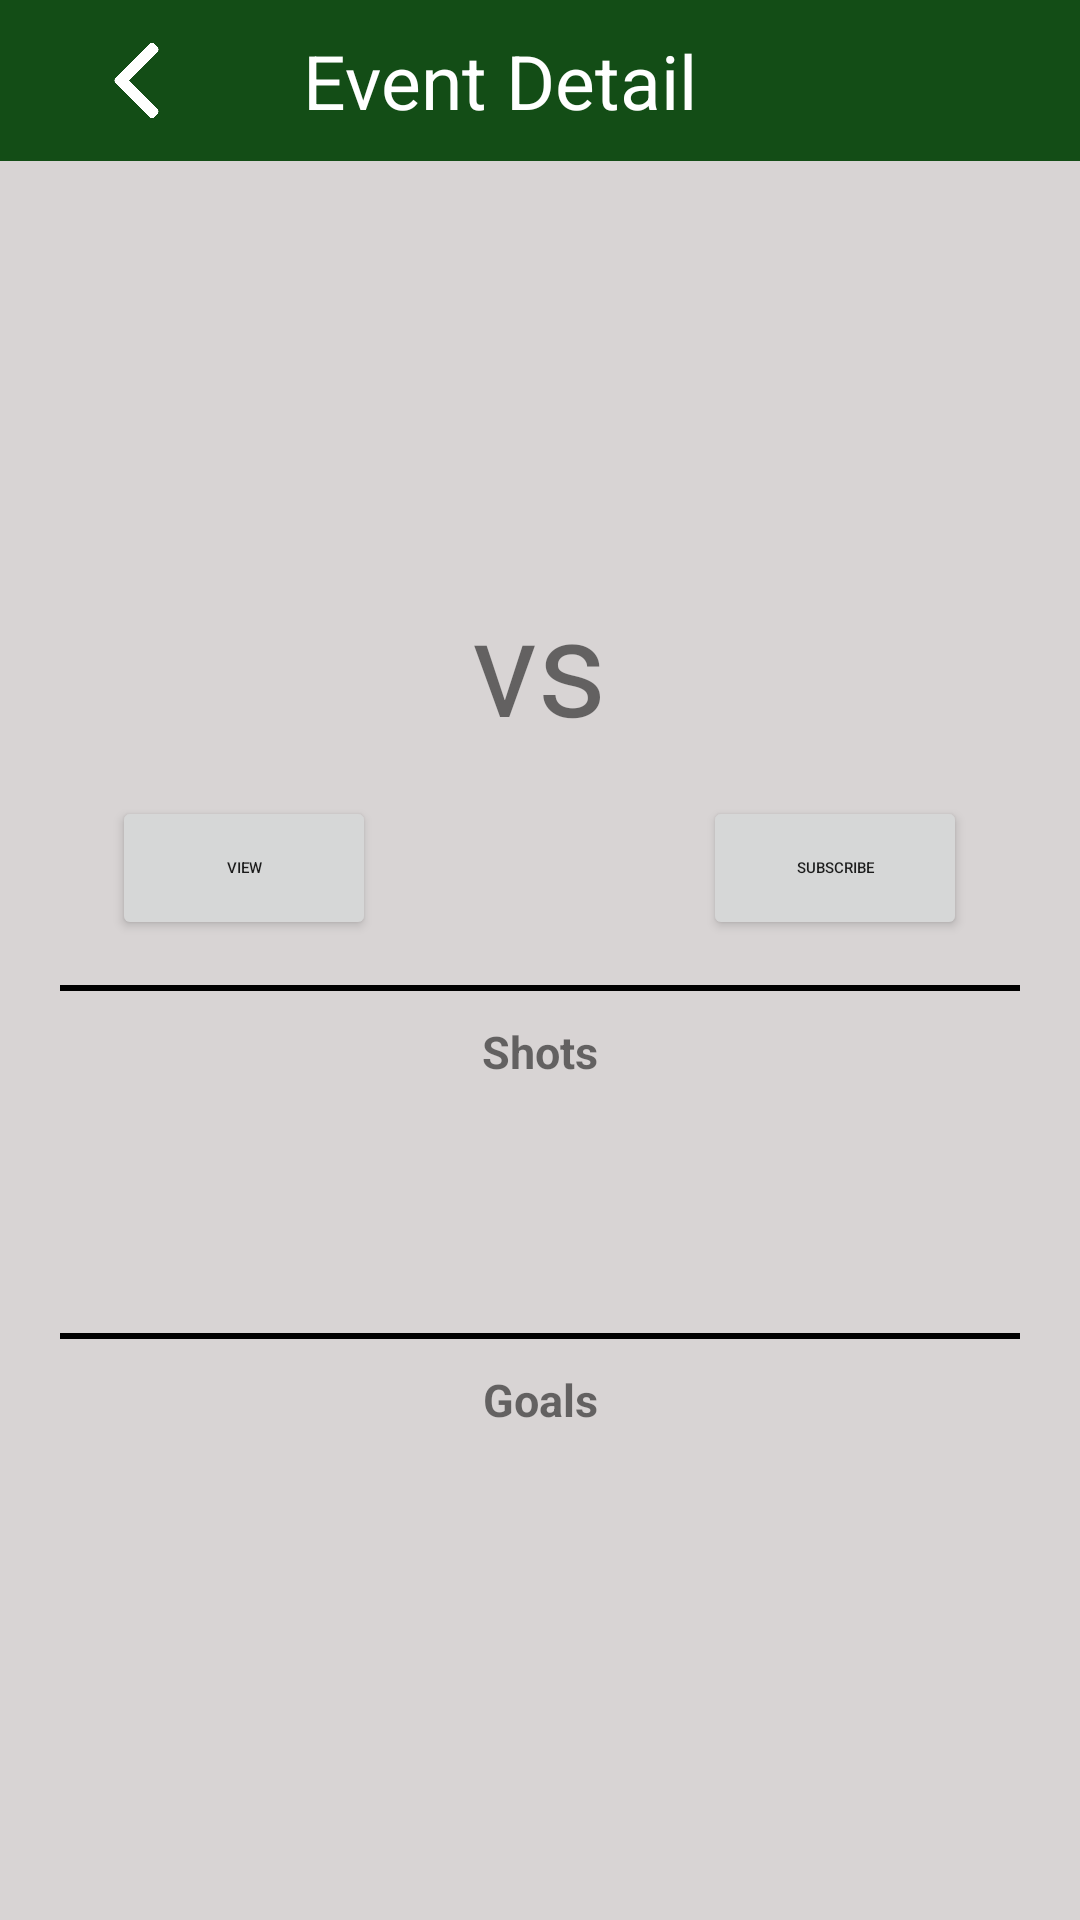

Layout XML and referenced resources for this Android screen:
<!-- AndroidManifest.xml: application theme AppTheme -->
<!-- res/layout/activity_event_detail.xml -->
<?xml version="1.0" encoding="utf-8"?>
<RelativeLayout xmlns:android="http://schemas.android.com/apk/res/android"
    xmlns:app="http://schemas.android.com/apk/res-auto"
    xmlns:tools="http://schemas.android.com/tools"
    android:layout_width="match_parent"
    android:layout_height="match_parent"
    tools:context=".EventDetail">

    <LinearLayout
        android:id="@+id/header"
        android:layout_width="match_parent"
        android:layout_height="match_parent"
        android:layout_alignParentTop="true"
        android:background="#D8D4D4"
        android:gravity="top"
        android:orientation="vertical">

        <LinearLayout
            android:id="@+id/back"
            android:layout_width="match_parent"
            android:layout_height="wrap_content"
            android:background="#134D16">

            <ImageView
                android:id="@+id/imageView2"
                android:layout_width="51dp"
                android:layout_height="25dp"
                android:layout_gravity="center"
                android:layout_marginLeft="20dp"
                android:layout_marginRight="20dp"
                android:contentDescription="@string/app_name"
                android:onClick="goToMain"
                app:srcCompat="@drawable/back" />

            <TextView
                android:layout_width="wrap_content"
                android:layout_height="wrap_content"
                android:layout_gravity="center"
                android:layout_margin="10dp"
                android:text="@string/TitleEventDetail"
                android:textColor="#FFFFFF"
                android:textSize="25sp" />
        </LinearLayout>

        <ScrollView
            android:layout_width="match_parent"
            android:layout_height="match_parent">

            <LinearLayout
                android:layout_width="match_parent"
                android:layout_height="wrap_content"
                android:orientation="vertical" >
            <TextView
                android:id="@+id/tanggal"
                android:layout_width="match_parent"
                android:layout_height="wrap_content"
                android:layout_marginTop="15dp"
                android:textAlignment="center"
                android:textColor="#000000"
                android:textSize="15sp"
                android:textStyle="bold" />

            <TextView
                android:id="@+id/jam"
                android:layout_width="match_parent"
                android:layout_height="wrap_content"
                android:layout_margin="5dp"
                android:textAlignment="center"
                android:textColor="#000000"
                android:textSize="15sp" />

            <LinearLayout
                android:layout_width="match_parent"
                android:layout_height="wrap_content"
                android:orientation="horizontal"
                android:gravity="center"
                >


                <LinearLayout
                    android:layout_width="wrap_content"
                    android:layout_height="wrap_content"
                    android:id="@+id/homeLayout"
                    android:gravity="center"
                    android:orientation="vertical"
                    android:layout_margin="10dp">

                    <ImageView
                        android:id="@+id/homeImage"
                        android:layout_width="92dp"
                        android:layout_height="97dp"
                        android:layout_margin="5dp"
                        android:onClick="goToTeam"/>

                    <TextView
                        android:id="@+id/homeName"
                        android:layout_width="wrap_content"
                        android:layout_height="wrap_content"
                        android:textStyle="bold"
                        android:layout_margin="5dp"/>

                    <Button
                        android:id="@+id/subscribeHome"
                        android:layout_width="wrap_content"
                        android:layout_height="wrap_content"
                        android:textSize ="5dp"
                        android:text = "view"
                        android:onClick="homeSubscribe"
                        />

                </LinearLayout>
                <TextView
                    android:layout_width="wrap_content"
                    android:layout_height="wrap_content"
                    android:id="@+id/homeScore"
                    android:textSize="50dp"
                    android:layout_margin="5dp"/>
                <TextView
                    android:layout_width="wrap_content"
                    android:layout_height="wrap_content"
                    android:id="@+id/versus"
                    android:text="@string/versus"
                    android:textSize="45dp"
                    android:layout_margin="5dp"/>
                <TextView
                    android:layout_width="wrap_content"
                    android:layout_height="wrap_content"
                    android:id="@+id/awayScore"
                    android:textSize="50dp"
                    android:layout_margin="5dp"/>

                <LinearLayout
                    android:layout_width="wrap_content"
                    android:layout_height="wrap_content"
                    android:id="@+id/awayLayout"
                    android:gravity="center"
                    android:orientation="vertical"
                    android:layout_margin="10dp">

                    <ImageView
                        android:id="@+id/awayImage"
                        android:layout_width="92dp"
                        android:layout_height="97dp"
                        android:layout_margin="5dp"
                        android:onClick="goToTeam" />

                    <TextView
                        android:id="@+id/awayName"
                        android:layout_width="wrap_content"
                        android:layout_height="wrap_content"
                        android:textStyle="bold"
                        android:layout_margin="5dp"/>
                    <Button
                        android:id="@+id/subscribeAway"
                        android:layout_width="wrap_content"
                        android:layout_height="wrap_content"
                        android:textSize ="5dp"
                        android:text = "Subscribe"
                        android:onClick="awaySubscribe"
                        />
                </LinearLayout>
            </LinearLayout>

            <View
                android:layout_width="match_parent"
                android:layout_height="2dp"
                android:background="#000000"
                android:layout_marginLeft="20dp"
                android:layout_marginRight="20dp"
                android:layout_marginTop="5dp"/>

            <TextView
                android:layout_width="match_parent"
                android:layout_height="wrap_content"
                android:gravity="center"
                android:text="@string/shots"
                android:layout_margin="10dp"
                android:textSize="15sp"
                android:textStyle="bold"/>

            <LinearLayout
                android:layout_width="match_parent"
                android:layout_height="wrap_content"
                android:orientation="horizontal"
                android:id="@+id/shotsLayout">

                <TextView
                    android:id="@+id/homeShots"
                    android:layout_width="fill_parent"
                    android:layout_height="wrap_content"
                    android:layout_weight="1"
                    android:textSize="25sp"
                    android:gravity="center"/>

                <TextView
                    android:id="@+id/awayShots"
                    android:layout_width="fill_parent"
                    android:layout_height="wrap_content"
                    android:layout_weight="1"
                    android:textSize="25sp"
                    android:gravity="center"/>
            </LinearLayout>

            <View
                android:layout_width="match_parent"
                android:layout_height="2dp"
                android:background="#000000"
                android:layout_marginLeft="20dp"
                android:layout_marginRight="20dp"
                android:layout_marginTop="40dp"/>

            <TextView
                android:layout_width="match_parent"
                android:layout_height="wrap_content"
                android:gravity="center"
                android:text="@string/goals"
                android:layout_margin="10dp"
                android:textSize="15sp"
                android:textStyle="bold"/>

            <LinearLayout
                android:layout_width="match_parent"
                android:layout_height="wrap_content"
                android:orientation="horizontal"
                android:id="@+id/goalLayout">

                <TextView
                    android:id="@+id/homeGoals"
                    android:layout_width="fill_parent"
                    android:layout_height="wrap_content"
                    android:layout_weight="1"
                    android:textSize="15sp"
                    android:gravity="center"/>

                <TextView
                    android:id="@+id/awayGoals"
                    android:layout_width="fill_parent"
                    android:layout_height="wrap_content"
                    android:layout_weight="1"
                    android:textSize="15sp"
                    android:gravity="center"/>
            </LinearLayout>
            <TextView
                android:id="@+id/homeId"
                android:layout_width="fill_parent"
                android:layout_height="wrap_content"
                android:layout_weight="1"
                android:textSize="15sp"
                android:gravity="center"
                android:text="test"
                android:visibility="gone"/>
            <TextView
                android:id="@+id/awayId"
                android:layout_width="fill_parent"
                android:layout_height="wrap_content"
                android:layout_weight="1"
                android:textSize="15sp"
                android:gravity="center"
                android:text="test"
                android:visibility="gone"/>
            </LinearLayout>
        </ScrollView>

    </LinearLayout>

</RelativeLayout>
<!-- resources referenced by this layout -->
<resources>
  <!-- drawable back: png bitmap (drawable, 4749 bytes) -->
  <string name="TitleEventDetail">Event Detail</string>
  <string name="app_name">BolaSepak</string>
  <string name="goals">Goals</string>
  <string name="shots">Shots</string>
  <string name="versus">vs</string>
  <style name="AppTheme" parent="Theme.AppCompat.Light.DarkActionBar">
          
          <item name="colorPrimary">@color/colorPrimary</item>
          <item name="colorPrimaryDark">@color/colorPrimaryDark</item>
          <item name="colorAccent">@color/colorAccent</item>
      </style>
  <!-- not gathered from this repository: default colours our renderer supplied (Android Studio template values) -->
  <color name="colorPrimary">#FF6200EE</color>
  <color name="colorPrimaryDark">#FF3700B3</color>
  <color name="colorAccent">#FF03DAC5</color>
</resources>
